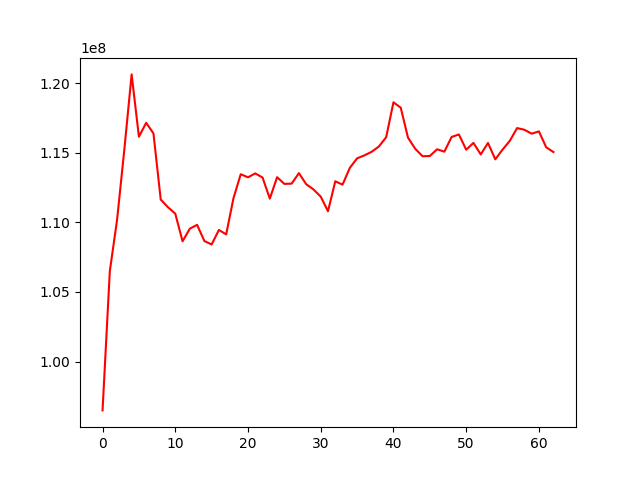

Source data for this figure (header and first rows):
, 0
0, 96488121
1, 106493829
2, 110198618
3, 115252875
4, 120637428
5, 116157022
6, 117157857
7, 116395704
8, 111640699
9, 111089326
10, 110630045
11, 108641166
12, 109547497
13, 109825193
14, 108663117
15, 108414719
16, 109457257
17, 109139608
18, 111734055
19, 113461518
20, 113241647
21, 113521439
22, 113225107
23, 111710600
24, 113248076
25, 112767904
26, 112786794
27, 113540458
28, 112746550
29, 112370862
30, 111851379
31, 110802033
32, 112955861
33, 112713519
34, 113916693
35, 114604596
36, 114816997
37, 115075238
38, 115455328
39, 116123402
40, 118632346
41, 118247647
42, 116088318
43, 115287173
44, 114755769
45, 114770912
46, 115255997
47, 115085309
48, 116142520
49, 116320663
50, 115226884
51, 115714699
52, 114885089
53, 115711313
54, 114532464
55, 115231761
56, 115862946
57, 116779679
58, 116660059
59, 116376032
... 3 more rows
